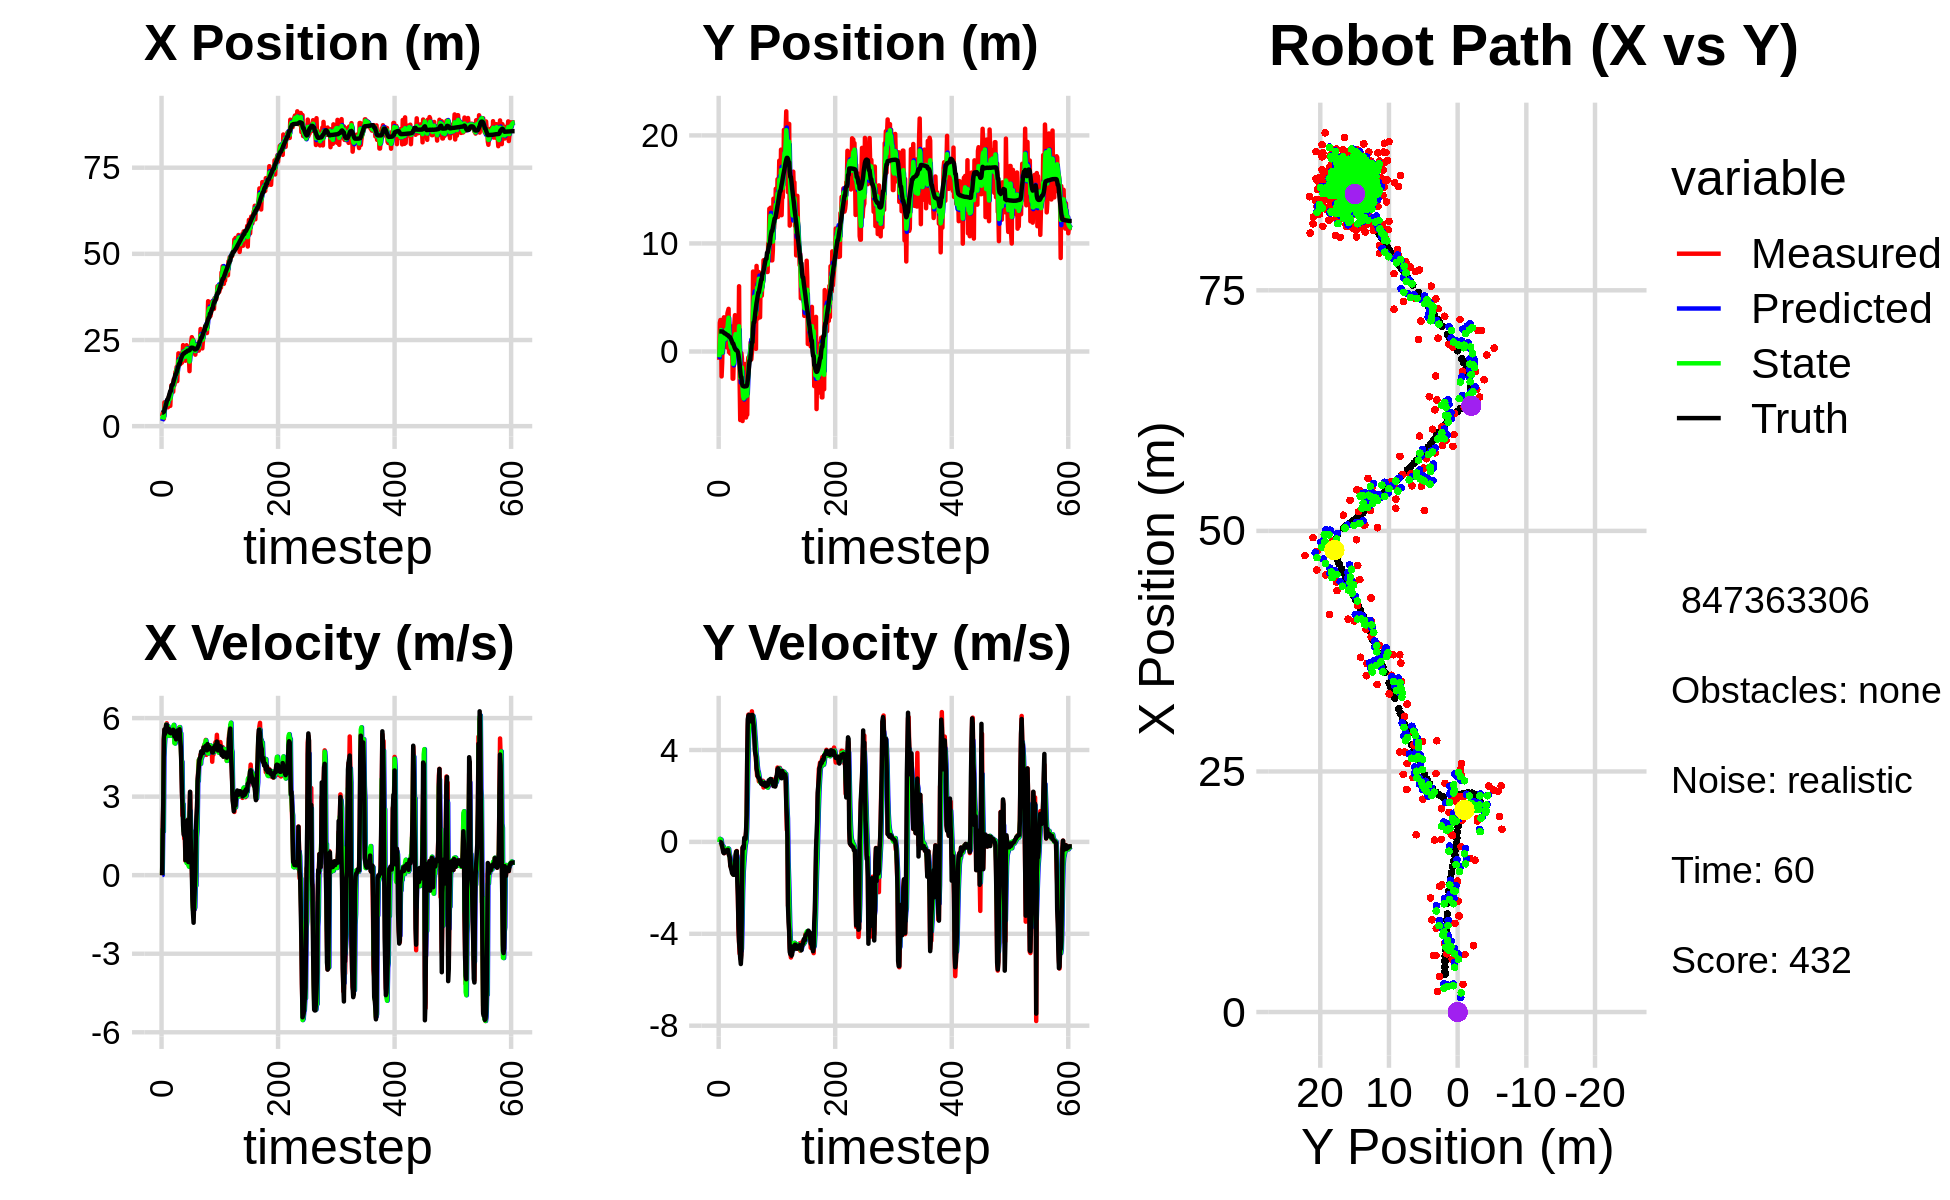

The file beside this chart, header and first rows:
2.876793503825209708e+00, -7.726551297523459594e-01, 0.000000000000000000e+00, -0.000000000000000000e+00, 0.000000000000000000e+00, 0.000000000000000000e+00, 0.000000000000000000e+00, 0.000000000000000000e+00, 1.496636308974045759e+00, -4.449386603803351936e-01, 0.000000000000000000e+00, 0.000000000000000000e+00, 3.910613298019922190e+00, 1.856905579814853935e+00, 0.000000000000000000e+00, 0.000000000000000000e+00, 0.000000000000000000e+00, 4.288259660825133324e-04
2.876793503825209708e+00, -7.726551297523459594e-01, 0.000000000000000000e+00, 0.000000000000000000e+00, 1.496636308974045759e+00, -4.449386603803351936e-01, 0.000000000000000000e+00, 0.000000000000000000e+00, 1.993422224102002316e+00, -5.322856724026392428e-01, 6.337894751355077280e-03, -7.980939236847992002e-03, 3.910613298019922190e+00, 1.856905579814853935e+00, 0.000000000000000000e+00, 0.000000000000000000e+00, 0.000000000000000000e+00, -4.870005068369209766e-04
3.695700123341083110e+00, 2.655472670521423328e+00, 1.531999945591837609e+00, 1.221873589307570111e-05, 1.994056013577137909e+00, -5.330837663263240378e-01, 6.337894751355077280e-03, -7.980939236847992002e-03, 2.737614045727541967e+00, 6.282650468526395082e-01, 1.753794142058585193e+00, 1.322997079958971867e-01, 3.925196885387663315e+00, 1.856904778813239787e+00, 1.600000000000000089e+00, 0.000000000000000000e+00, 1.600000023841857910e+00, -7.975676453497726470e-06
2.149293661079508144e+00, 2.912151868834122137e+00, 2.714998511158768668e+00, -2.760134967558759700e-03, 2.912993459933400420e+00, 6.414950176522292713e-01, 1.753794142058585193e+00, 1.322997079958971867e-01, 2.658895423616995046e+00, 1.451120753274900643e+00, 1.659954849718205061e+00, 1.161962289906535439e-01, 4.160945177172972187e+00, 1.856613929821649078e+00, 2.799999999999999822e+00, -4.000000000000000083e-03, 2.799999952316284180e+00, 1.016624504700303078e-03
2.149293661079508144e+00, 2.912151868834122137e+00, 5.178970816503176700e+00, -1.735668401344877057e-02, 2.824890908588815641e+00, 1.462740376173965906e+00, 1.659954849718205061e+00, 1.161962289906535439e-01, 2.474911075344742972e+00, 1.979158489929935705e+00, 4.515232156226463012e+00, 1.020609636284771082e-01, 4.160945177172972187e+00, 1.856613929821649078e+00, 5.200000000000000178e+00, -1.600000000000000033e-02, 5.199999809265136719e+00, 3.351364517584443092e-03
6.893560886285215794e+00, -2.307669882586195875e+00, 5.550913971250869494e+00, -1.098116208453398523e-01, 2.926434290967389273e+00, 1.989364586292783343e+00, 4.515232156226463012e+00, 1.020609636284771082e-01, 4.658922559551337272e+00, 4.392674983543645162e-01, 5.009392579626017472e+00, -6.489560725813625641e-02, 4.684119462476689755e+00, 1.854840036046701668e+00, 5.570999999999999730e+00, -6.099999999999999867e-02, 5.572000026702880859e+00, 1.978003978729248047e-02
5.976663946687904350e+00, -1.056697888989663214e+00, 5.310495978347507418e+00, -2.187648788275469991e-01, 5.159861817513938576e+00, 4.327779376285508794e-01, 5.009392579626017472e+00, -6.489560725813625641e-02, 5.486635089544527055e+00, -1.053873025490394966e-01, 5.334975043045354859e+00, -1.961916075622549271e-01, 5.310302018736463125e+00, 1.844006494391811524e+00, 5.392999999999999794e+00, -1.859999999999999987e-01, 5.395999908447265625e+00, 4.117153212428092957e-02
6.048773764920610141e+00, 1.573274647987389585e+00, 5.553290083880739303e+00, -2.287667361481410533e-01, 6.020132593849062630e+00, -1.250064633052649921e-01, 5.334975043045354859e+00, -1.961916075622549271e-01, 6.059681992989785826e+00, 4.844618234889616071e-01, 5.324717622929598271e+00, -1.708628822069137299e-01, 5.836039781044236818e+00, 1.823941177503657807e+00, 5.538000000000000256e+00, -3.240000000000000102e-01, 5.547999858856201172e+00, 4.117153212428092957e-02
7.095277130619749073e+00, 1.888202374406962925e+00, 5.759638489561104358e+00, -3.619453175061523864e-01, 6.592153755282745387e+00, 4.673755352682702480e-01, 5.324717622929598271e+00, -1.708628822069137299e-01, 6.785464725062664293e+00, 9.721597972284339306e-01, 5.749333528933306070e+00, -2.157134201084406344e-01, 6.472663163917196094e+00, 1.785523457857606466e+00, 5.741999999999999993e+00, -4.590000000000000191e-01, 5.760000228881835938e+00, 6.275914609432220459e-02
5.878240466166773537e+00, 3.165359100416920146e+00, 5.803496639806701829e+00, -4.761882176626690000e-01, 7.360398077955994545e+00, 9.505884552175898339e-01, 5.749333528933306070e+00, -2.157134201084406344e-01, 6.739967189408488935e+00, 1.739095990895973554e+00, 5.729327942370836091e+00, -2.714926804926490744e-01, 7.133475541521300478e+00, 1.732285937617539906e+00, 5.738999999999999879e+00, -4.919999999999999929e-01, 5.760000228881835938e+00, 8.186855167150497437e-02
5.488394975486242444e+00, 7.898444665203123716e-01, 5.676182344811853575e+00, -4.865832844424760606e-01, 7.312899983645572810e+00, 1.711946722846708679e+00, 5.729327942370836091e+00, -2.714926804926490744e-01, 6.545347307913632839e+00, 1.375519036415775442e+00, 5.660186254664756333e+00, -4.043902164080491746e-01, 7.764525651528058070e+00, 1.678267552089874215e+00, 5.576999999999999957e+00, -4.570000000000000173e-01, 5.594999790191650391e+00, 8.551462739706039429e-02
5.488394975486242444e+00, 7.898444665203123716e-01, 5.482015539245210789e+00, -3.918157383868234866e-01, 7.111365933380108473e+00, 1.335080014774970625e+00, 5.660186254664756333e+00, -4.043902164080491746e-01, 6.397312971741465404e+00, 1.139542918566118779e+00, 5.684810741452425376e+00, -4.132719050781124559e-01, 7.764525651528058070e+00, 1.678267552089874215e+00, 5.496000000000000441e+00, -3.719999999999999973e-01, 5.507999897003173828e+00, 7.135160267353057861e-02
8.053650736464524229e+00, 2.097652478167313816e+00, 5.330791424275320267e+00, -3.754961026419333381e-01, 6.965794045886707586e+00, 1.098215728058307583e+00, 5.684810741452425376e+00, -4.132719050781124559e-01, 7.444783120751607974e+00, 1.457880804838321165e+00, 5.322725403118900189e+00, -3.638777127422994084e-01, 8.402529954915305410e+00, 1.631531997464221284e+00, 5.495000000000000107e+00, -3.860000000000000098e-01, 5.507999897003173828e+00, 7.032293826341629028e-02
8.707594767307103467e+00, 3.104888661121784743e+00, 5.487403441644268298e+00, -3.865277107969878889e-01, 7.977055661063498171e+00, 1.421493033564091180e+00, 5.322725403118900189e+00, -3.638777127422994084e-01, 8.303443275585690841e+00, 2.025562622788471323e+00, 5.344497383725431483e+00, -3.279641096856276139e-01, 8.932181596228963016e+00, 1.594040376732843711e+00, 5.583999999999999631e+00, -4.229999999999999871e-01, 5.599999904632568359e+00, 7.032293826341629028e-02
9.208675592767988860e+00, 3.764225083184710718e-01, 5.423475347810784442e+00, -3.687949858573158490e-01, 8.837893013958234789e+00, 1.992766211819908539e+00, 5.344497383725431483e+00, -3.279641096856276139e-01, 8.988962814344040098e+00, 1.411530634710167931e+00, 5.436850482435484189e+00, -3.969440853341405506e-01, 9.563134431531951307e+00, 1.545593841250620493e+00, 5.445999999999999730e+00, -3.719999999999999973e-01, 5.459000110626220703e+00, 6.789523363113403320e-02
5.892923593043943420e+00, 3.529834403091575368e+00, 5.336675902036733810e+00, -3.628926449552620781e-01, 9.532647862587587895e+00, 1.371836226176753826e+00, 5.436850482435484189e+00, -3.969440853341405506e-01, 7.964962698780386319e+00, 2.147856967386188032e+00, 5.501011927748765906e+00, -3.215274138401807980e-01, 1.018679165774578088e+01, 1.502254141379198993e+00, 5.448000000000000398e+00, -3.489999999999999769e-01, 5.459000110626220703e+00, 6.789523363113403320e-02
9.581056117773906422e+00, 3.746758682675872532e+00, 5.350255688200442172e+00, -3.392428706660874371e-01, 8.515063891555262998e+00, 2.115704226002169897e+00, 5.501011927748765906e+00, -3.215274138401807980e-01, 8.976916685583848476e+00, 2.700733509243135266e+00, 5.328503580812450124e+00, -2.801162513052435354e-01, 1.018679165774578088e+01, 1.502254141379198993e+00, 5.421999999999999709e+00, -3.420000000000000262e-01, 5.432000160217285156e+00, 6.332208216190338135e-02
1.186161524013592938e+01, 3.945657743428148567e+00, 5.386835862761535587e+00, -4.176207233536221586e-01, 9.509767043665092956e+00, 2.672721884112610802e+00, 5.328503580812450124e+00, -2.801162513052435354e-01, 1.050048923095757836e+01, 3.126110957559344428e+00, 5.431034292109262474e+00, -3.057061496690656743e-01, 1.133332943902599155e+01, 1.424180998016226773e+00, 5.498999999999999666e+00, -5.210000000000000187e-01, 5.524000167846679688e+00, 7.737140357494354248e-02
1.151958799294790481e+01, -7.823752079922199898e-02, 5.464745382245431493e+00, -5.946169336117462789e-01, 1.104359266016850505e+01, 3.095540342592437710e+00, 5.431034292109262474e+00, -3.057061496690656743e-01, 1.124130721728700166e+01, 1.948438960147490295e+00, 5.478415430850477108e+00, -5.340113450372956372e-01, 1.196501469576706178e+01, 1.360147250632650850e+00, 5.491999999999999993e+00, -5.939999999999999725e-01, 5.524000167846679688e+00, 1.083832383155822754e-01
1.151958799294790481e+01, -7.823752079922199898e-02, 5.497551740038420398e+00, -5.981865813280360378e-01, 1.178914876037204884e+01, 1.895037825643760776e+00, 5.478415430850477108e+00, -5.340113450372956372e-01, 1.167633054496777945e+01, 1.184661333612900602e+00, 5.481759488149568149e+00, -6.194556926945248287e-01, 1.196501469576706178e+01, 1.360147250632650850e+00, 5.501000000000000334e+00, -6.670000000000000373e-01, 5.540999889373779297e+00, 1.083832383155822754e-01
9.986847162285901192e+00, -2.045761810437774220e-01, 5.608162334036062013e+00, -1.046680163462209823e+00, 1.222450649378273546e+01, 1.122715764343448219e+00, 5.481759488149568149e+00, -6.194556926945248287e-01, 1.125782235292745348e+01, 6.347373285949986510e-01, 5.692508870377097630e+00, -8.548628945876322049e-01, 1.260278058046903382e+01, 1.277265860215337057e+00, 5.554999999999999716e+00, -1.036000000000000032e+00, 5.650000095367431641e+00, 1.845123320817947388e-01
1.360792931849673160e+01, 1.800931785005914498e-02, 5.527554432770287463e+00, -1.031635896508459327e+00, 1.182707323996516280e+01, 5.492510391362354083e-01, 5.692508870377097630e+00, -8.548628945876322049e-01, 1.255668639471721448e+01, 3.536761126422039991e-01, 5.741984876104123892e+00, -9.500699056458921099e-01, 1.324607396105682966e+01, 1.165679110825405651e+00, 5.535000000000000142e+00, -1.137000000000000011e+00, 5.650000095367431641e+00, 1.845123320817947388e-01
1.187327015393737106e+01, 1.210288567772513924e+00, 5.130258454133597823e+00, -1.128917583081180620e+00, 1.313088488232762607e+01, 2.586691220776147770e-01, 5.741984876104123892e+00, -9.500699056458921099e-01, 1.264259746828416020e+01, 5.955213630998410501e-01, 5.045771006307230522e+00, -1.003625098303146501e+00, 1.386094403219816584e+01, 1.035120321168830460e+00, 5.298000000000000043e+00, -1.227999999999999980e+00, 5.439000129699707031e+00, 2.165987789630889893e-01
1.322163259933851975e+01, 2.317960574189176448e+00, 5.194223725168216177e+00, -1.239210039718173562e+00, 1.314717456891488290e+01, 4.951588532695264111e-01, 5.045771006307230522e+00, -1.003625098303146501e+00, 1.319861005300899848e+01, 1.143302922331163263e+00, 5.030600558112758414e+00, -1.057453417680957575e+00, 1.446748089793567615e+01, 8.914821870813794957e-01, 5.395999999999999908e+00, -1.354999999999999982e+00, 5.563000202178955078e+00, 2.341968119144439697e-01
1.578065609916307999e+01, -2.517514274538503294e+00, 5.228199912713397346e+00, -1.339228472719437901e+00, 1.370167010882027370e+01, 1.037557580563067461e+00, 5.030600558112758414e+00, -1.057453417680957575e+00, 1.458941731765092165e+01, -2.464420946181893335e-01, 5.119625024080794340e+00, -1.291113471887764597e+00, 1.508762860242662107e+01, 7.332653538857638598e-01, 5.386000000000000121e+00, -1.395000000000000018e+00, 5.563000202178955078e+00, 2.507629692554473877e-01
1.578065609916307999e+01, -2.517514274538503294e+00, 5.290265369603220691e+00, -1.429507792291566881e+00, 1.510137982005900170e+01, -3.755534418069658154e-01, 5.119625024080794340e+00, -1.291113471887764597e+00, 1.540197848282463866e+01, -1.148433528668535875e+00, 5.172953496250849881e+00, -1.416168065118723396e+00, 1.508762860242662107e+01, 7.332653538857638598e-01, 5.187999999999999723e+00, -1.411999999999999922e+00, 5.376999855041503906e+00, 2.639119923114776611e-01
1.718900799714117511e+01, -4.775912029667008785e-01, 5.240387821176431871e+00, -1.418582181879563420e+00, 1.591927383244972383e+01, -1.290050335180408236e+00, 5.172953496250849881e+00, -1.416168065118723396e+00, 1.644817290644640195e+01, -9.984052202240538687e-01, 5.274984390619191998e+00, -1.393328810395708661e+00, 1.570040440548879701e+01, 5.685328979335123600e-01, 5.375000000000000000e+00, -1.435000000000000053e+00, 5.563000202178955078e+00, 2.643657922744750977e-01
1.307359862258834227e+01, 2.620026065142032845e+00, 5.316151798918170357e+00, -1.266789926801114685e+00, 1.697567134550832080e+01, -1.137738101263624735e+00, 5.274984390619191998e+00, -1.393328810395708661e+00, 1.531132565553193814e+01, 2.149948962200340929e-01, 5.348252482282923381e+00, -1.226351649680078815e+00, 1.630692410426743422e+01, 4.051577579797551731e-01, 5.400999999999999801e+00, -1.334999999999999964e+00, 5.563000202178955078e+00, 2.339282184839248657e-01
1.786757862526384599e+01, 3.362346364420072398e+00, 5.442988155179976140e+00, -8.883149609832214910e-01, 1.584615090376023083e+01, 9.235973125202620593e-02, 5.348252482282923381e+00, -1.226351649680078815e+00, 1.671494683960463945e+01, 1.275570168846398733e+00, 5.330568705273746488e+00, -9.761614683768228273e-01, 1.690985798819527020e+01, 2.652604114223950371e-01, 5.533000000000000362e+00, -9.809999999999999831e-01, 5.618999958038330078e+00, 1.617772728204727173e-01
2.113187694509156245e+01, 2.357413365202128297e+00, 5.545630273069979133e+00, -9.050665184639998806e-01, 1.724800371013201428e+01, 1.177954022008716350e+00, 5.330568705273746488e+00, -9.761614683768228273e-01, 1.888763064632058786e+01, 1.603384220478205613e+00, 5.565391418450543526e+00, -9.094363974788460814e-01, 1.754186367985746386e+01, 1.664489040653964469e-01, 5.471000000000000085e+00, -5.470000000000000417e-01, 5.499000072479248047e+00, 1.617772728204727173e-01
1.845484891538756500e+01, 9.203439484127867720e-01, 5.632721270202679875e+00, -5.126291502374048514e-01, 1.944416978816564168e+01, 1.512440580730320949e+00, 5.565391418450543526e+00, -9.094363974788460814e-01, 1.902381469313077034e+01, 1.310558394515180414e+00, 5.620132134097700849e+00, -7.461387262024415934e-01, 1.806591725290039463e+01, 1.180454026860475319e-01, 5.482000000000000206e+00, -4.219999999999999862e-01, 5.499000072479248047e+00, 9.075912088155746460e-02
1.845484891538756500e+01, 9.203439484127867720e-01, 5.419539599562570586e+00, -3.961649840731684691e-01, 1.958582790654054051e+01, 1.235944521894936310e+00, 5.620132134097700849e+00, -7.461387262024415934e-01, 1.907587460161947490e+01, 1.132091639626291890e+00, 5.656651499030703079e+00, -5.963442061407673300e-01, 1.806591725290039463e+01, 1.180454026860475319e-01, 5.575999999999999623e+00, -4.060000000000000275e-01, 5.590000152587890625e+00, 7.296959310770034790e-02
1.794602316562498956e+01, 2.384613110297444827e+00, 5.306991495215979349e+00, -1.040338977057828407e+00, 1.964153975152254361e+01, 1.072457219012215246e+00, 5.656651499030703079e+00, -5.963442061407673300e-01, 1.892582629272178707e+01, 1.531603459292194769e+00, 5.400958419873504113e+00, -7.599353456249045013e-01, 1.869827771182484000e+01, 6.725866916976883103e-02, 5.176000000000000156e+00, -1.699000000000000066e+00, 5.447000026702880859e+00, 1.935770660638809204e-01
2.108504521799297748e+01, -3.293381194309061288e-01, 5.070416007940865555e+00, -2.412281893990429804e+00, 1.946592213470913890e+01, 1.455609924729704296e+00, 5.400958419873504113e+00, -7.599353456249045013e-01, 2.011240885964226521e+01, 7.700104545382463472e-01, 5.416808529566851327e+00, -1.563155781498646313e+00, 1.930292248733638161e+01, -6.644682750633974788e-02, 4.918999999999999595e+00, -2.341000000000000192e+00, 5.447000026702880859e+00, 4.440651535987854004e-01
1.833862590781145485e+01, 7.579847114302759037e-01, 4.387753244960866716e+00, -3.797687474163948806e+00, 2.065408971259894955e+01, 6.136948763883817159e-01, 5.416808529566851327e+00, -1.563155781498646313e+00, 1.975170353736189099e+01, 6.051424341568909515e-01, 4.216527313477298478e+00, -2.575804532362666599e+00, 1.986377453759299527e+01, -3.490006192068468849e-01, 4.224000000000000199e+00, -3.656000000000000139e+00, 5.585999965667724609e+00, 7.134354114532470703e-01
1.842412602885383777e+01, 6.038984133515964636e+00, 3.437113119962486252e+00, -4.366520832566434862e+00, 2.017335626870962173e+01, 3.475619809206242916e-01, 4.216527313477298478e+00, -2.575804532362666599e+00, 1.932125335209207861e+01, 2.342716427608109164e+00, 4.335837565647258529e+00, -3.223335598588516593e+00, 2.026629376407304051e+01, -6.958538760186308014e-01, 3.174999999999999822e+00, -4.341999999999999638e+00, 5.379000186920166016e+00, 9.039391279220581055e-01
1.984119427145084202e+01, -2.876441405241278559e+00, 2.277665317940756662e+00, -4.864142235950080106e+00, 1.975483710865680465e+01, 2.020382867749257461e+00, 4.335837565647258529e+00, -3.223335598588516593e+00, 1.983617618234707791e+01, 2.178096296281017974e-01, 2.631500986167399248e+00, -4.113473559506817701e+00, 2.064328503609443999e+01, -1.193559096512818885e+00, 2.645999999999999908e+00, -4.684000000000000163e+00, 5.379000186920166016e+00, 1.132864594459533691e+00
2.351360368678404811e+01, -6.346395896155008209e+00, 2.267487834091183263e+00, -4.842407379358784070e+00, 2.009932628096381890e+01, -1.935377263225799838e-01, 2.631500986167399248e+00, -4.113473559506817701e+00, 2.149346514890296334e+01, -2.422500992636611894e+00, 2.719404539444100433e+00, -4.625012732791924819e+00, 2.091250920275582104e+01, -1.775192188211628164e+00, 1.905999999999999917e+00, -5.057000000000000384e+00, 5.405000209808349609e+00, 1.132864594459533691e+00
2.145938706391146411e+01, -1.611310711715728261e-01, 1.760384660290710501e+00, -5.100770614306828321e+00, 2.176540560284737325e+01, -2.885002265915804553e+00, 2.719404539444100433e+00, -4.625012732791924819e+00, 2.169664097722207785e+01, -1.919828607445876578e+00, 1.685200736851320658e+00, -4.761611441892993568e+00, 2.111177945146025792e+01, -2.365270541435995799e+00, 1.560999999999999943e+00, -5.315000000000000391e+00, 5.539000034332275391e+00, 1.238474369049072266e+00
2.145938706391146411e+01, -1.611310711715728261e-01, 1.394437540359357408e+00, -4.685921931619731140e+00, 2.186516105090721140e+01, -2.395989751635176024e+00, 1.685200736851320658e+00, -4.761611441892993568e+00, 2.165392272105417959e+01, -1.591492737354091247e+00, 1.712854668504939948e+00, -4.661758364043599556e+00, 2.111177945146025792e+01, -2.365270541435995799e+00, 1.504000000000000004e+00, -4.913999999999999702e+00, 5.138999938964843750e+00, 1.281561017036437988e+00
1.991471409793330949e+01, -6.598340731077598775e-01, 1.525073970600408169e+00, -2.273937757422771710e+00, 2.182520818790467487e+01, -2.057668573758451025e+00, 1.712854668504939948e+00, -4.661758364043599556e+00, 2.101422119875375927e+01, -1.491237753161525070e+00, 1.595036351969722821e+00, -3.534564649770872258e+00, 2.129351544389216144e+01, -2.924370692960664098e+00, 1.927000000000000046e+00, -1.947000000000000064e+00, 2.739000082015991211e+00, 9.800236225128173828e-01
1.899173903403773878e+01, -6.436259435185061051e+00, 5.485171354810499666e-01, -2.868622908743264088e-01, 2.117372483395073246e+01, -1.844694218138612340e+00, 1.595036351969722821e+00, -3.534564649770872258e+00, 2.014471382194720661e+01, -3.405553485296709759e+00, 1.453949183825887337e+00, -2.192122974120762624e+00, 2.146980214126880071e+01, -3.152002261334773348e+00, 5.749999999999999556e-01, -2.500000000000000000e-01, 6.280000209808349609e-01, 4.818604290485382080e-01
2.305269706251001693e+01, -5.273572848273659908e+00, 6.116326303287220600e-01, -1.983797724117685457e-01, 2.029010874032979572e+01, -3.624765782708785800e+00, 1.453949183825887337e+00, -2.192122974120762624e+00, 2.150893874430461494e+01, -4.162905324436030341e+00, 5.673067200294561463e-01, -1.333528596154079260e+00, 2.155956768992233918e+01, -3.203845427986362626e+00, 5.919999999999999707e-01, -2.079999999999999905e-01, 6.280000209808349609e-01, 3.136390447616577148e-01
2.348782980422880939e+01, -4.529293702783349751e+00, 1.238484765814211741e+00, -4.016959099216461104e-01, 2.156566941630756062e+01, -4.296258184051438000e+00, 5.673067200294561463e-01, -1.333528596154079260e+00, 2.247624390195514366e+01, -4.354744021967198897e+00, 4.626472571759720487e-01, -9.165801445584329521e-01, 2.159431195214100541e+01, -3.215157912963412468e+00, 1.264000000000000012e+00, -2.869999999999999774e-01, 1.296000003814697266e+00, 3.136390447616577148e-01
2.247895461267351536e+01, -1.148934768627827729e+00, 2.114746038428119146e+00, -4.040528355898845847e-01, 2.252250862767274242e+01, -4.446402036423042325e+00, 4.626472571759720487e-01, -9.165801445584329521e-01, 2.246441167668638883e+01, -3.248563992276555012e+00, 1.854724834439912984e+00, -5.868356514553210168e-01, 2.179153180125571510e+01, -3.240331576883830778e+00, 2.088999999999999968e+00, 1.769999999999999907e-01, 2.095999956130981445e+00, 1.887891292572021484e-01
2.012481939763733152e+01, -2.915383743417848006e+00, 9.059319731241367579e-01, 1.211743119374637939e-01, 2.264988416013038020e+01, -3.307247557422086981e+00, 1.854724834439912984e+00, -5.868356514553210168e-01, 2.151360570338468392e+01, -3.147407497944858079e+00, 1.535997909214098733e+00, -2.533630916397182631e-01, 2.193662381122071636e+01, -3.225705551391120807e+00, 8.780000000000000027e-01, 1.819999999999999951e-01, 8.960000276565551758e-01, -1.329673081636428833e-01
2.012481939763733152e+01, -2.915383743417848006e+00, 5.036956507496049840e-01, 1.291923820490457897e-01, 2.166720549430609211e+01, -3.172743807108830083e+00, 1.535997909214098733e+00, -2.533630916397182631e-01, 2.108558034681804827e+01, -3.069997174753587466e+00, 3.823145609555418378e-01, -7.181839221062696899e-02, 2.193662381122071636e+01, -3.225705551391120807e+00, 5.020000000000000018e-01, 1.290000000000000036e-01, 5.180000066757202148e-01, -2.510765492916107178e-01
2.033735799728918181e+01, -6.109917091553549007e+00, 1.207152600306261814e+00, 4.103748759087149645e-01, 2.112381180291360394e+01, -3.077179013974649990e+00, 3.823145609555418378e-01, -7.181839221062696899e-02, 2.089570783616115079e+01, -4.153081205462596515e+00, 3.250237108623333926e-01, 5.865052072034557251e-02, 2.196854710545345668e+01, -3.217312739295972168e+00, 1.183999999999999941e+00, 4.620000000000000218e-01, 1.271000027656555176e+00, -3.276961743831634521e-01
1.597331833787569266e+01, -1.807993100787878671e+00, 2.187139088162163070e+00, 1.143436176152524908e+00, 2.092821020724738545e+01, -4.147216153390561821e+00, 3.250237108623333926e-01, 5.865052072034557251e-02, 1.873874988321707491e+01, -3.277977250619691141e+00, 2.187249529764257794e+00, 6.205861635391707321e-01, 2.201770901644213652e+01, -3.199429438798400138e+00, 2.190999999999999837e+00, 1.143999999999999906e+00, 2.470999956130981445e+00, -4.817207455635070801e-01
2.293209963995539269e+01, -5.853805945728036697e+00, 3.171417531101131448e+00, 3.665449635007147489e+00, 1.895747483619350149e+01, -3.215918634265773957e+00, 2.187249529764257794e+00, 6.205861635391707321e-01, 2.072179149176464819e+01, -4.080779910289506596e+00, 2.452544449151815353e+00, 1.928138743458397419e+00, 2.226805996868008819e+01, -3.050429747998806285e+00, 3.186999999999999833e+00, 3.684000000000000163e+00, 4.870999813079833984e+00, -8.575327992439270020e-01
2.099560666060886049e+01, -1.073662088660976899e+00, 1.706940922622608880e+00, 5.064058374357750303e+00, 2.096704593667983119e+01, -3.887966035943666743e+00, 2.452544449151815353e+00, 1.928138743458397419e+00, 2.103024478513432527e+01, -2.792708016221256528e+00, 1.618751852841323391e+00, 3.436908875953148090e+00, 2.261104321453788657e+01, -2.605804370771048983e+00, 1.437999999999999945e+00, 5.341999999999999638e+00, 5.532000064849853516e+00, -1.245686769485473633e+00
2.456460726231999203e+01, -5.495764480827762810e-01, 3.229437036453727261e-01, 5.540596491482918218e+00, 2.119211997041845663e+01, -2.449017128625941453e+00, 1.618751852841323391e+00, 3.436908875953148090e+00, 2.246289587331679272e+01, -1.710144499100661575e+00, 1.691949194499624332e+00, 4.449328306107182662e+00, 2.275296521157433460e+01, -2.097643064133803747e+00, 6.879999999999999449e-01, 5.487000000000000099e+00, 5.530000209808349609e+00, -1.512575387954711914e+00
2.582221555681367775e+01, -5.469557506708775385e-01, 3.072911143584960980e-01, 5.272052221052661913e+00, 2.263209079276675340e+01, -1.265211668489943264e+00, 1.691949194499624332e+00, 4.449328306107182662e+00, 2.403727454983310352e+01, -9.850788269359156413e-01, 3.880833718990333026e-01, 4.844569318448940010e+00, 2.278333783128977430e+01, -1.463783190711502424e+00, 1.670000000000000095e-01, 5.527999999999999581e+00, 5.303999900817871094e+00, -1.512575387954711914e+00
2.517854332855343813e+01, -4.161779446569626173e-01, -4.548559018380574637e-01, 5.372780681148569215e+00, 2.407608288702300570e+01, -5.006218950910216181e-01, 3.880833718990333026e-01, 4.844569318448940010e+00, 2.446637891733571024e+01, -4.560248231061136415e-01, 2.468972584864606579e-01, 5.087280826305040193e+00, 2.272463154759768500e+01, -8.526288739581975307e-01, -9.609999999999999654e-01, 5.373000000000000220e+00, 5.458000183105468750e+00, -1.655254244804382324e+00
2.517854332855343813e+01, -4.161779446569626173e-01, -1.245570196698482235e+00, 5.190645140152451376e+00, 2.449106864318435584e+01, 5.270325952439042227e-02, 2.468972584864606579e-01, 5.087280826305040193e+00, 2.487384760026841946e+01, -1.128594713661358329e-01, -1.344091314760833100e+00, 5.120557711027053927e+00, 2.272463154759768500e+01, -8.526288739581975307e-01, -1.445000000000000062e+00, 5.262999999999999901e+00, 5.458000183105468750e+00, -1.806307673454284668e+00
2.209587550125989708e+01, 8.604354395714997050e-01, -1.323739188347733187e+00, 5.516397552734479959e+00, 2.473943846879233632e+01, 3.991962997365695598e-01, -1.344091314760833100e+00, 5.120557711027053927e+00, 2.361203473430396116e+01, 5.755076137341911258e-01, -1.303375526014955543e+00, 5.314103424046551005e+00, 2.256762623733275674e+01, -2.427963483288919921e-01, -1.816999999999999948e+00, 5.248999999999999666e+00, 5.553999900817871094e+00, -1.806307673454284668e+00
2.233647472770659448e+01, -7.264817229767792650e-01, -1.337351247519628528e+00, 5.201839158688136955e+00, 2.348169718170246512e+01, 1.106917956138846248e+00, -1.303375526014955543e+00, 5.314103424046551005e+00, 2.299239327423814672e+01, 4.455835002519050736e-01, -1.299810745610878726e+00, 5.209333429911771063e+00, 2.239892697315658410e+01, 2.507670649240296146e-01, -1.072999999999999954e+00, 5.445999999999999730e+00, 5.550000190734863281e+00, -1.822438597679138184e+00
2.241704002010475705e+01, -6.871305517647272043e-02, -3.441405576022160684e-01, 5.684592705888114494e+00, 2.286241219967705973e+01, 9.665168432430821799e-01, -1.299810745610878726e+00, 5.209333429911771063e+00, 2.277600004404945366e+01, 6.076525708938615988e-01, -1.234659956971032591e+00, 5.395163871051576798e+00, 2.225517010672549034e+01, 8.558896311849395477e-01, -5.280000000000000249e-01, 5.525000000000000355e+00, 5.550000190734863281e+00, -1.631261706352233887e+00
2.075138461539821932e+01, 1.258263437530441342e+00, -3.238365695330667204e-01, 5.349206771482391432e+00, 2.265253404835235074e+01, 1.147168957999019412e+00, -1.234659956971032591e+00, 5.395163871051576798e+00, 2.179136379982527316e+01, 1.185816414749377490e+00, -2.554722952216933463e-01, 5.377515975484266519e+00, 2.225517010672549034e+01, 8.558896311849395477e-01, 6.800000000000000488e-02, 5.525999999999999801e+00, 5.526999950408935547e+00, -1.631261706352233887e+00
2.312483441787857075e+01, 7.399147552993798449e+00, 8.458174452281871369e-01, 5.240177266159482983e+00, 2.176581657030310524e+01, 1.723568012297804319e+00, -2.554722952216933463e-01, 5.377515975484266519e+00, 2.249253945347342665e+01, 3.757729237096764763e+00, -3.957101029210046694e-01, 5.481312267804879568e+00, 2.233822941762041836e+01, 2.109045548565235517e+00, 1.737000000000000099e+00, 5.246999999999999886e+00, 5.526999950408935547e+00, -1.410766482353210449e+00
2.380576097914718758e+01, 5.053064896525960137e+00, 1.872483670596449601e+00, 5.090538143061780652e+00, 2.245296844318132656e+01, 4.305860463877253075e+00, -3.957101029210046694e-01, 5.481312267804879568e+00, 2.298220485815055625e+01, 4.563589869519306674e+00, 1.444831450412160434e+00, 5.325468318247512656e+00, 2.256563878010566526e+01, 2.697012258372819105e+00, 2.248000000000000220e+00, 5.049000000000000377e+00, 5.526999950408935547e+00, -1.218321084976196289e+00
... 546 more rows
